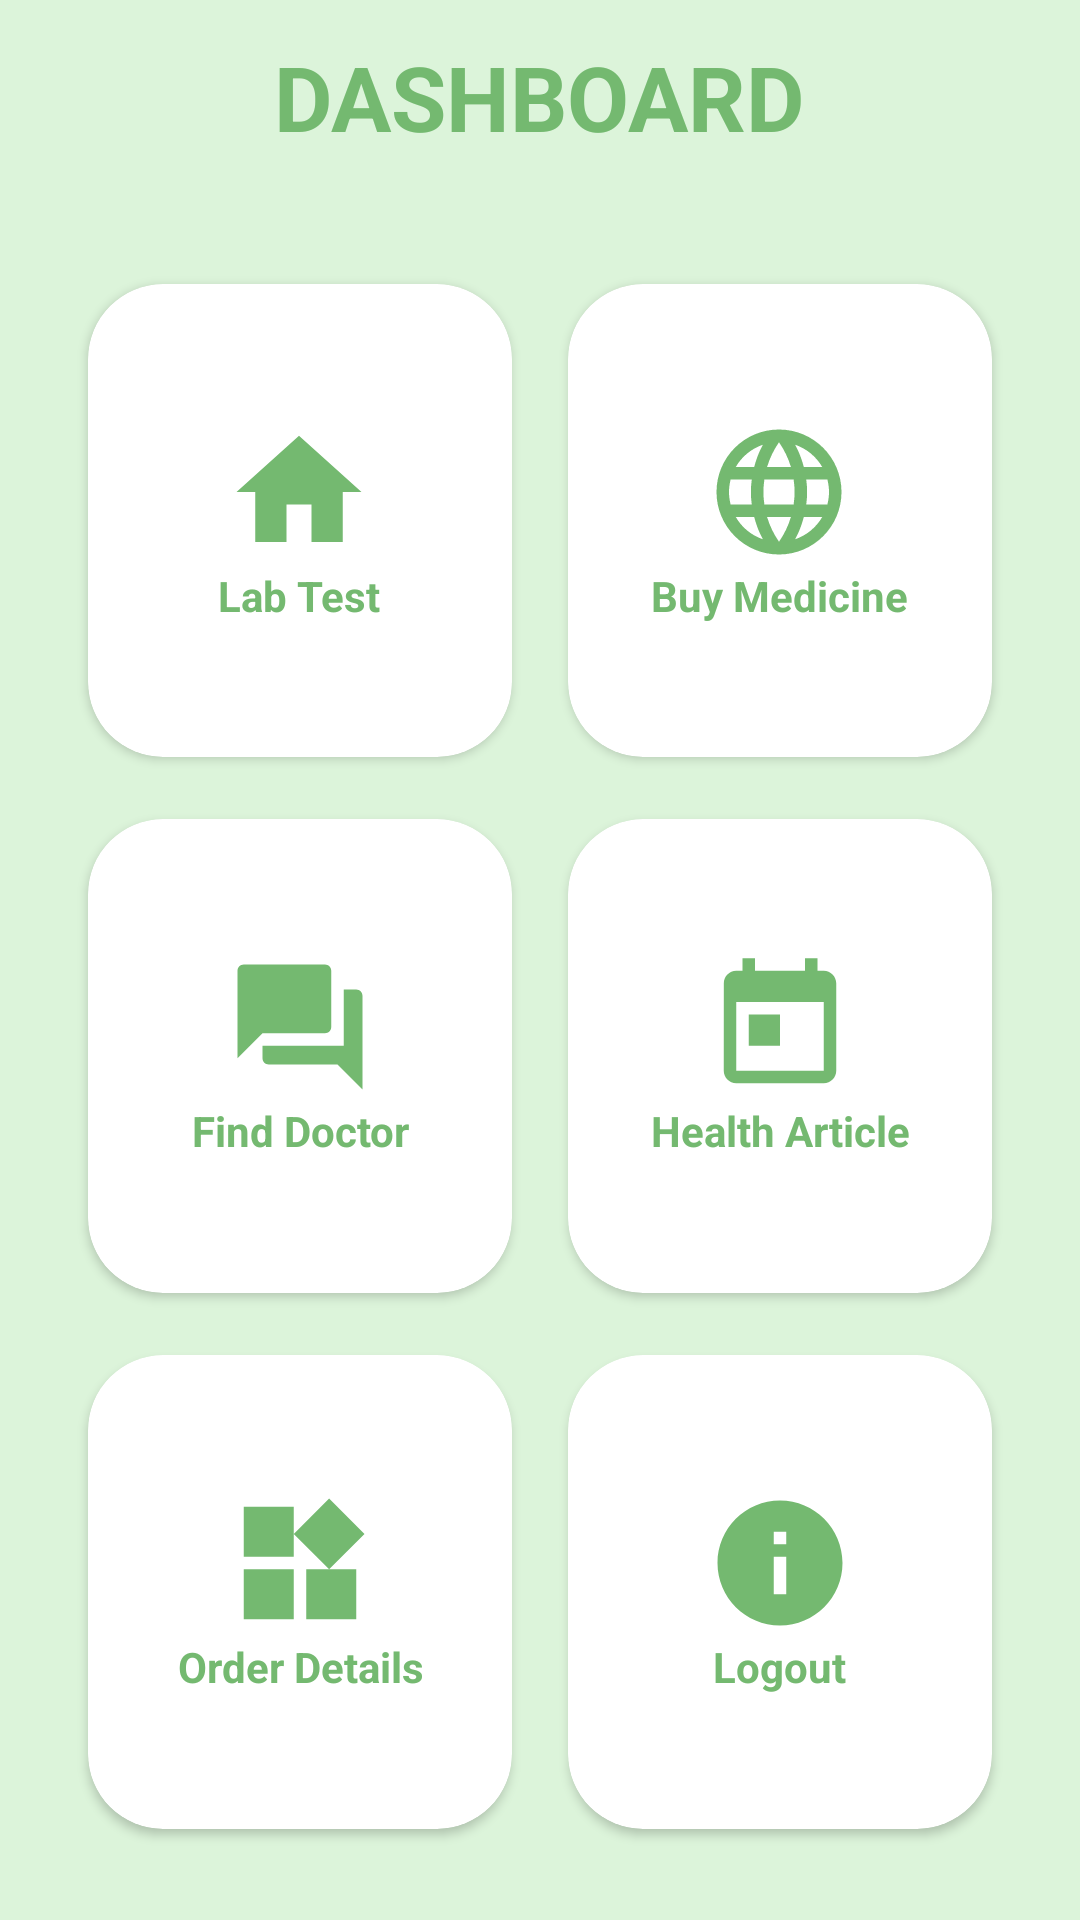

This screen was rendered from an Android layout file. Write that file and the resources it references.
<!-- AndroidManifest.xml: activity theme Theme.AppCompat.Light.NoActionBar -->
<!-- res/layout/activity_home.xml -->
<?xml version="1.0" encoding="utf-8"?>
<RelativeLayout xmlns:android="http://schemas.android.com/apk/res/android"
    xmlns:app="http://schemas.android.com/apk/res-auto"
    xmlns:tools="http://schemas.android.com/tools"
    android:layout_width="match_parent"
    android:layout_height="match_parent"
    android:background="#DCF4DA"
    tools:context=".HomeActivity">

    <TextView
        android:id="@+id/titleHome"
        android:layout_width="wrap_content"
        android:layout_height="wrap_content"
        android:layout_centerHorizontal="true"
        android:layout_marginStart="12dp"
        android:layout_marginTop="12dp"
        android:layout_marginEnd="12dp"
        android:layout_marginBottom="12dp"
        android:text="DASHBOARD"
        android:textColor="#74B970"
        android:textSize="30sp"
        android:textStyle="bold" />

    <GridLayout
        android:layout_width="match_parent"
        android:layout_height="match_parent"
        android:layout_below="@id/titleHome"
        android:layout_marginStart="20dp"
        android:layout_marginTop="20dp"
        android:layout_marginEnd="20dp"
        android:layout_marginBottom="20dp"
        android:columnCount="2"
        android:rowCount="3">

        <androidx.cardview.widget.CardView
            android:id="@+id/cardLabTest"
            android:layout_width="130dp"
            android:layout_height="wrap_content"
            android:layout_row="0"
            android:layout_rowWeight="1"
            android:layout_column="0"
            android:layout_columnWeight="1"
            android:layout_gravity="fill"
            app:cardBackgroundColor="@color/white"
            app:cardCornerRadius="25dp"
            app:cardUseCompatPadding="true">

            <LinearLayout
                android:layout_width="wrap_content"
                android:layout_height="wrap_content"
                android:layout_gravity="center_vertical|center_horizontal"
                android:gravity="center"
                android:orientation="vertical">

                <ImageView
                    android:layout_width="wrap_content"
                    android:layout_height="wrap_content"
                    android:src="@drawable/home" />

                <TextView
                    android:layout_width="wrap_content"
                    android:layout_height="wrap_content"
                    android:text="Lab Test"
                    android:textAlignment="center"
                    android:textColor="#74B970"
                    android:textStyle="bold" />
            </LinearLayout>
        </androidx.cardview.widget.CardView>

        <androidx.cardview.widget.CardView
            android:id="@+id/cardBuyMedicine"
            android:layout_width="130dp"
            android:layout_height="wrap_content"
            android:layout_row="0"
            android:layout_rowWeight="1"
            android:layout_column="1"
            android:layout_columnWeight="1"
            android:layout_gravity="fill"
            app:cardBackgroundColor="@color/white"
            app:cardCornerRadius="25dp"
            android:clickable="true"
            app:cardUseCompatPadding="true">

            <LinearLayout
                android:layout_width="wrap_content"
                android:layout_height="wrap_content"
                android:layout_gravity="center_vertical|center_horizontal"
                android:gravity="center"
                android:orientation="vertical">

                <ImageView
                    android:layout_width="wrap_content"
                    android:layout_height="wrap_content"
                    android:src="@drawable/language" />

                <TextView
                    android:layout_width="wrap_content"
                    android:layout_height="wrap_content"
                    android:text="Buy Medicine"
                    android:textAlignment="center"
                    android:textColor="#74B970"
                    android:textStyle="bold" />
            </LinearLayout>
        </androidx.cardview.widget.CardView>

        <androidx.cardview.widget.CardView
            android:id="@+id/cardFindDoctor"
            android:layout_width="130dp"
            android:layout_height="wrap_content"
            android:layout_row="1"
            android:layout_rowWeight="1"
            android:layout_column="0"
            android:layout_columnWeight="1"
            android:layout_gravity="fill"
            app:cardBackgroundColor="@color/white"
            app:cardCornerRadius="25dp"
            app:cardUseCompatPadding="true">

            <LinearLayout
                android:layout_width="wrap_content"
                android:layout_height="wrap_content"
                android:layout_gravity="center_vertical|center_horizontal"
                android:gravity="center"
                android:orientation="vertical">

                <ImageView
                    android:layout_width="wrap_content"
                    android:layout_height="wrap_content"
                    android:src="@drawable/chat" />

                <TextView
                    android:layout_width="wrap_content"
                    android:layout_height="wrap_content"
                    android:text="Find Doctor"
                    android:textAlignment="center"
                    android:textColor="#74B970"
                    android:textStyle="bold" />
            </LinearLayout>
        </androidx.cardview.widget.CardView>

        <androidx.cardview.widget.CardView
            android:id="@+id/cardHealthDoctor"
            android:layout_width="130dp"
            android:layout_height="wrap_content"
            android:layout_row="1"
            android:layout_rowWeight="1"
            android:layout_column="1"
            android:layout_columnWeight="1"
            android:layout_gravity="fill"
            app:cardBackgroundColor="@color/white"
            app:cardCornerRadius="25dp"
            app:cardUseCompatPadding="true">

            <LinearLayout
                android:layout_width="wrap_content"
                android:layout_height="wrap_content"
                android:layout_gravity="center_vertical|center_horizontal"
                android:gravity="center"
                android:orientation="vertical">

                <ImageView
                    android:layout_width="wrap_content"
                    android:layout_height="wrap_content"
                    android:src="@drawable/calendar" />

                <TextView
                    android:layout_width="wrap_content"
                    android:layout_height="wrap_content"
                    android:text="Health Article"
                    android:textAlignment="center"
                    android:textColor="#74B970"
                    android:textStyle="bold" />
            </LinearLayout>
        </androidx.cardview.widget.CardView>

        <androidx.cardview.widget.CardView
            android:id="@+id/cardOrderDetails"
            android:layout_width="wrap_content"
            android:layout_height="wrap_content"
            android:layout_row="2"
            android:layout_rowWeight="1"
            android:layout_column="0"
            android:layout_columnWeight="1"
            android:layout_gravity="fill"
            app:cardBackgroundColor="@color/white"
            app:cardCornerRadius="25dp"
            app:cardUseCompatPadding="true">

            <LinearLayout
                android:layout_width="wrap_content"
                android:layout_height="wrap_content"
                android:layout_gravity="center_vertical|center_horizontal"
                android:gravity="center"
                android:orientation="vertical">

                <ImageView
                    android:layout_width="wrap_content"
                    android:layout_height="wrap_content"
                    android:src="@drawable/widgets" />

                <TextView
                    android:layout_width="wrap_content"
                    android:layout_height="wrap_content"
                    android:text="Order Details"
                    android:textAlignment="center"
                    android:textColor="#74B970"
                    android:textStyle="bold" />
            </LinearLayout>
        </androidx.cardview.widget.CardView>

        <androidx.cardview.widget.CardView
            android:id="@+id/cardExit"
            android:layout_width="wrap_content"
            android:layout_height="wrap_content"
            android:layout_row="2"
            android:layout_rowWeight="1"
            android:layout_column="1"
            android:layout_columnWeight="1"
            android:layout_gravity="fill"
            app:cardBackgroundColor="@color/white"
            app:cardCornerRadius="25dp"
            app:cardUseCompatPadding="true">

            <LinearLayout
                android:layout_width="wrap_content"
                android:layout_height="wrap_content"
                android:layout_gravity="center_vertical|center_horizontal"
                android:gravity="center"
                android:orientation="vertical">

                <ImageView
                    android:layout_width="wrap_content"
                    android:layout_height="wrap_content"
                    android:src="@drawable/info" />

                <TextView
                    android:layout_width="wrap_content"
                    android:layout_height="wrap_content"
                    android:text="Logout"
                    android:textAlignment="center"
                    android:textColor="#74B970"
                    android:textStyle="bold" />
            </LinearLayout>
        </androidx.cardview.widget.CardView>


    </GridLayout>

</RelativeLayout>
<!-- resources referenced by this layout -->
<resources>
  <color name="white">#ffffff</color>
  <!-- drawable calendar (drawable) -->
  <vector android:height="50dp" android:tint="#74B970"
      android:viewportHeight="24.0" android:viewportWidth="24.0"
      android:width="50dp" xmlns:android="http://schemas.android.com/apk/res/android">
      <path android:fillColor="#FF000000" android:pathData="M19,3h-1L18,1h-2v2L8,3L8,1L6,1v2L5,3c-1.11,0 -1.99,0.9 -1.99,2L3,19c0,1.1 0.89,2 2,2h14c1.1,0 2,-0.9 2,-2L21,5c0,-1.1 -0.9,-2 -2,-2zM19,19L5,19L5,8h14v11zM7,10h5v5L7,15z"/>
  </vector>
  <!-- drawable chat (drawable) -->
  <vector android:height="50dp" android:tint="#74B970"
      android:viewportHeight="24.0" android:viewportWidth="24.0"
      android:width="50dp" xmlns:android="http://schemas.android.com/apk/res/android">
      <path android:fillColor="#FF000000" android:pathData="M21,6h-2v9L6,15v2c0,0.55 0.45,1 1,1h11l4,4L22,7c0,-0.55 -0.45,-1 -1,-1zM17,12L17,3c0,-0.55 -0.45,-1 -1,-1L3,2c-0.55,0 -1,0.45 -1,1v14l4,-4h10c0.55,0 1,-0.45 1,-1z"/>
  </vector>
  <!-- drawable home (drawable) -->
  <vector android:height="50dp" android:tint="#74B970"
      android:viewportHeight="24.0" android:viewportWidth="24.0"
      android:width="50dp" xmlns:android="http://schemas.android.com/apk/res/android">
      <path android:fillColor="#E6EE9B" android:pathData="M10,20v-6h4v6h5v-8h3L12,3 2,12h3v8z"/>
  </vector>
  <!-- drawable info (drawable) -->
  <vector android:height="50dp" android:tint="#74B970"
      android:viewportHeight="24.0" android:viewportWidth="24.0"
      android:width="50dp" xmlns:android="http://schemas.android.com/apk/res/android">
      <path android:fillColor="#FF000000" android:pathData="M12,2C6.48,2 2,6.48 2,12s4.48,10 10,10 10,-4.48 10,-10S17.52,2 12,2zM13,17h-2v-6h2v6zM13,9h-2L11,7h2v2z"/>
  </vector>
  <!-- drawable language (drawable) -->
  <vector android:height="50dp" android:tint="#74B970"
      android:viewportHeight="24.0" android:viewportWidth="24.0"
      android:width="50dp" xmlns:android="http://schemas.android.com/apk/res/android">
      <path android:fillColor="#FF000000" android:pathData="M11.99,2C6.47,2 2,6.48 2,12s4.47,10 9.99,10C17.52,22 22,17.52 22,12S17.52,2 11.99,2zM18.92,8h-2.95c-0.32,-1.25 -0.78,-2.45 -1.38,-3.56 1.84,0.63 3.37,1.91 4.33,3.56zM12,4.04c0.83,1.2 1.48,2.53 1.91,3.96h-3.82c0.43,-1.43 1.08,-2.76 1.91,-3.96zM4.26,14C4.1,13.36 4,12.69 4,12s0.1,-1.36 0.26,-2h3.38c-0.08,0.66 -0.14,1.32 -0.14,2 0,0.68 0.06,1.34 0.14,2L4.26,14zM5.08,16h2.95c0.32,1.25 0.78,2.45 1.38,3.56 -1.84,-0.63 -3.37,-1.9 -4.33,-3.56zM8.03,8L5.08,8c0.96,-1.66 2.49,-2.93 4.33,-3.56C8.81,5.55 8.35,6.75 8.03,8zM12,19.96c-0.83,-1.2 -1.48,-2.53 -1.91,-3.96h3.82c-0.43,1.43 -1.08,2.76 -1.91,3.96zM14.34,14L9.66,14c-0.09,-0.66 -0.16,-1.32 -0.16,-2 0,-0.68 0.07,-1.35 0.16,-2h4.68c0.09,0.65 0.16,1.32 0.16,2 0,0.68 -0.07,1.34 -0.16,2zM14.59,19.56c0.6,-1.11 1.06,-2.31 1.38,-3.56h2.95c-0.96,1.65 -2.49,2.93 -4.33,3.56zM16.36,14c0.08,-0.66 0.14,-1.32 0.14,-2 0,-0.68 -0.06,-1.34 -0.14,-2h3.38c0.16,0.64 0.26,1.31 0.26,2s-0.1,1.36 -0.26,2h-3.38z"/>
  </vector>
  <!-- drawable widgets (drawable) -->
  <vector android:height="50dp" android:tint="#74B970"
      android:viewportHeight="24.0" android:viewportWidth="24.0"
      android:width="50dp" xmlns:android="http://schemas.android.com/apk/res/android">
      <path android:fillColor="#FF000000" android:pathData="M13,13v8h8v-8h-8zM3,21h8v-8L3,13v8zM3,3v8h8L11,3L3,3zM16.66,1.69L11,7.34 16.66,13l5.66,-5.66 -5.66,-5.65z"/>
  </vector>
</resources>
